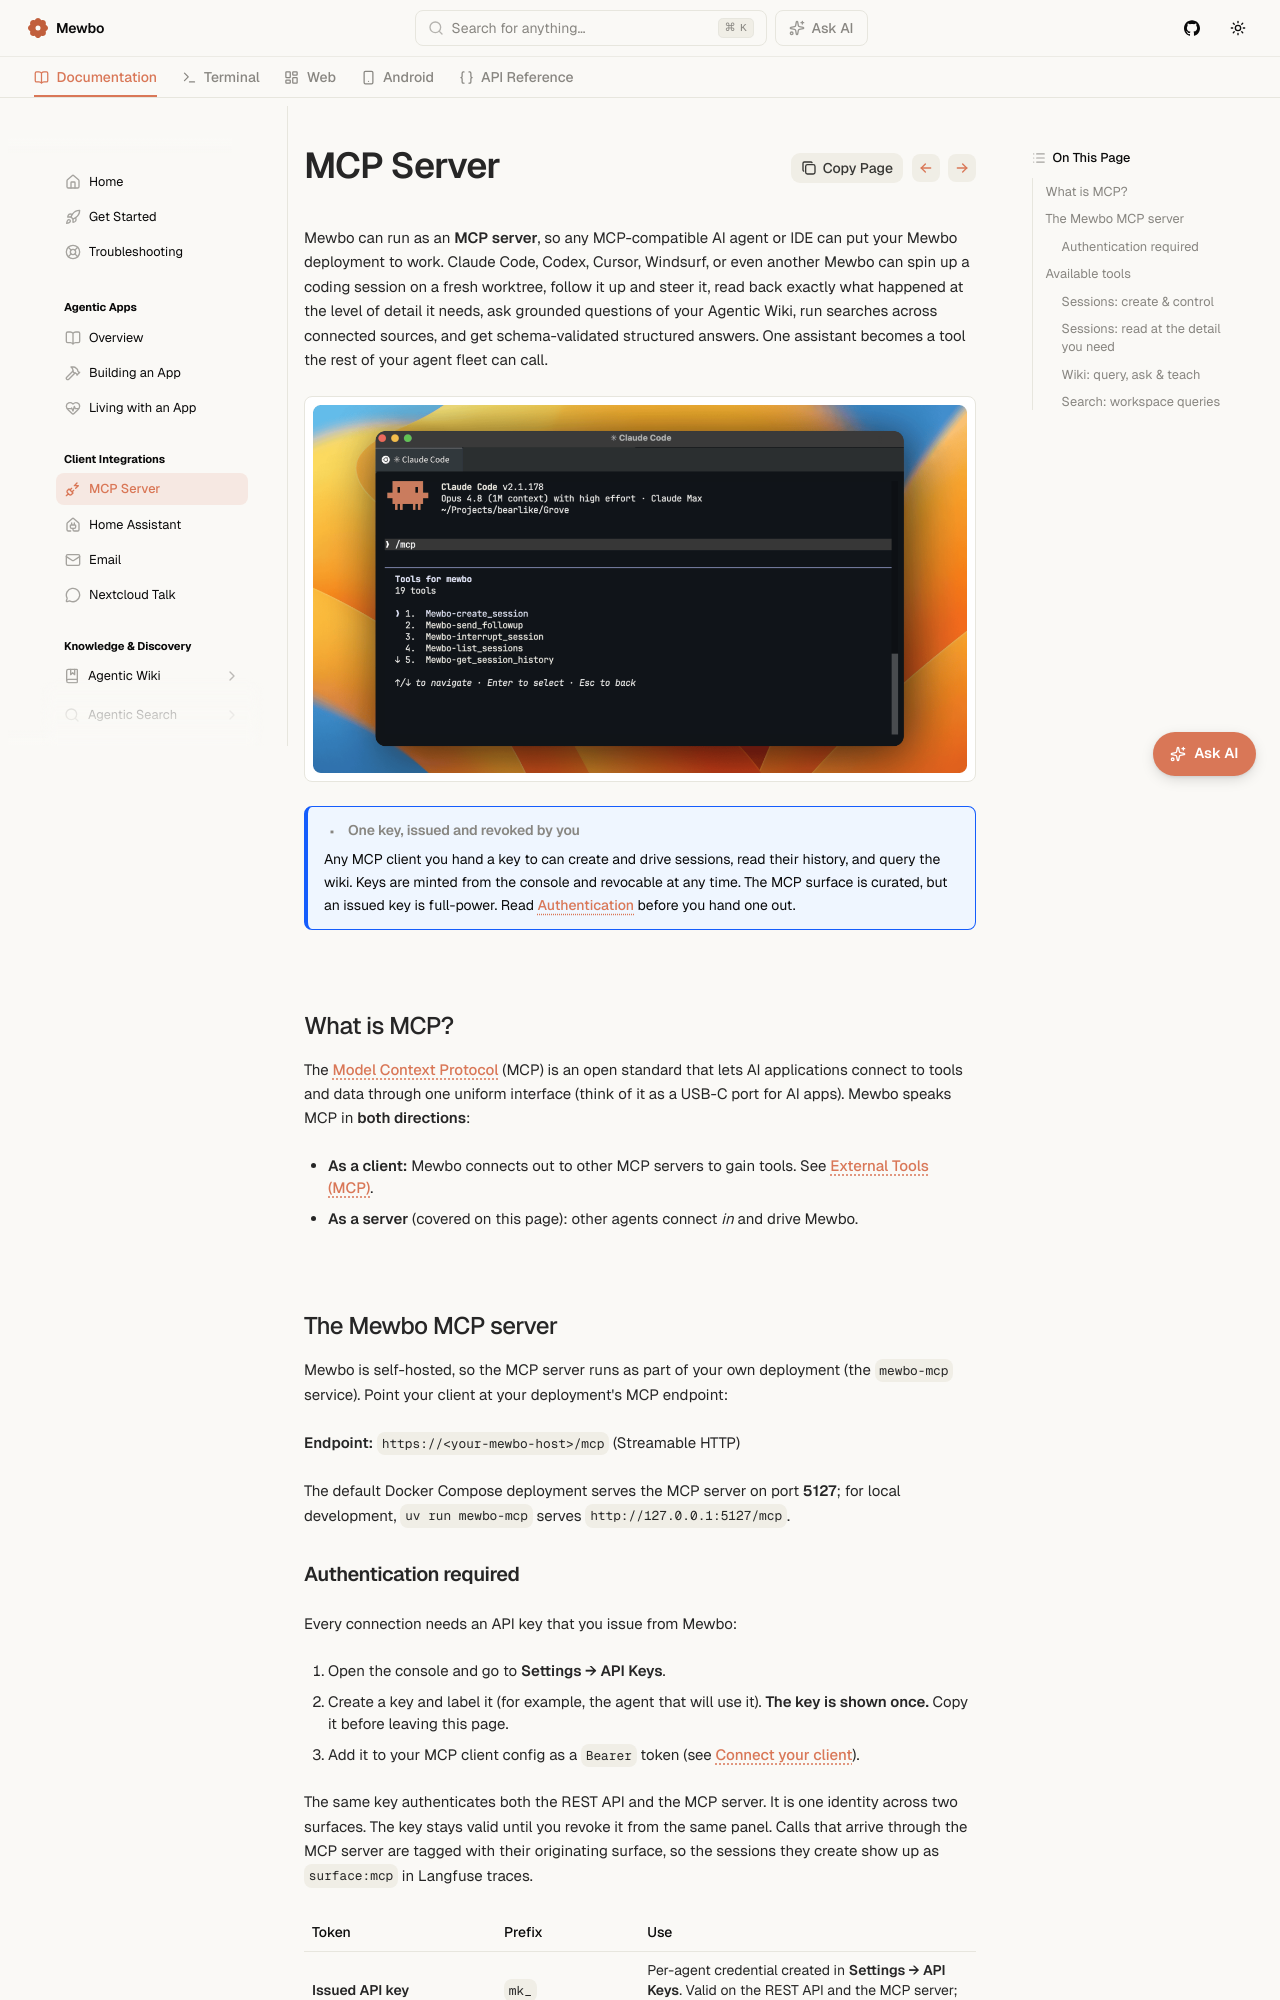

repository: mewbo-com/Assistant · page: latest/clients-mcp/index.html · generator: mkdocs

# MCP Server

Mewbo can run as an **MCP server**, so any MCP-compatible AI agent or IDE can put your Mewbo deployment to work. Claude Code, Codex, Cursor, Windsurf, or even another Mewbo can spin up a coding session on a fresh worktree, follow it up and steer it, read back exactly what happened at the level of detail it needs, ask grounded questions of your Agentic Wiki, run searches across connected sources, and get schema-validated structured answers. One assistant becomes a tool the rest of your agent fleet can call.

![Mewbo listed as an MCP server in Claude Code's /mcp panel, showing all 19 available tools](assets/img/mewbo-mcp-01-claude-code.png)

> [!INFO] One key, issued and revoked by you
> Any MCP client you hand a key to can create and drive sessions, read their history, and query the wiki. Keys are minted from the console and revocable at any time. The MCP surface is curated, but an issued key is full-power. Read [Authentication](#authentication-required) before you hand one out.

## What is MCP?

The [Model Context Protocol](https://modelcontextprotocol.io) (MCP) is an open standard that lets AI applications connect to tools and data through one uniform interface (think of it as a USB-C port for AI apps). Mewbo speaks MCP in **both directions**:

- **As a client:** Mewbo connects out to other MCP servers to gain tools. See [External Tools (MCP)](features-mcp.md).
- **As a server** (covered on this page): other agents connect *in* and drive Mewbo.

## The Mewbo MCP server

Mewbo is self-hosted, so the MCP server runs as part of your own deployment (the `mewbo-mcp` service). Point your client at your deployment's MCP endpoint:

**Endpoint:** `https://<your-mewbo-host>/mcp` (Streamable HTTP)

The default Docker Compose deployment serves the MCP server on port **5127**; for local development, `uv run mewbo-mcp` serves `http://127.0.0.1:5127/mcp`.
